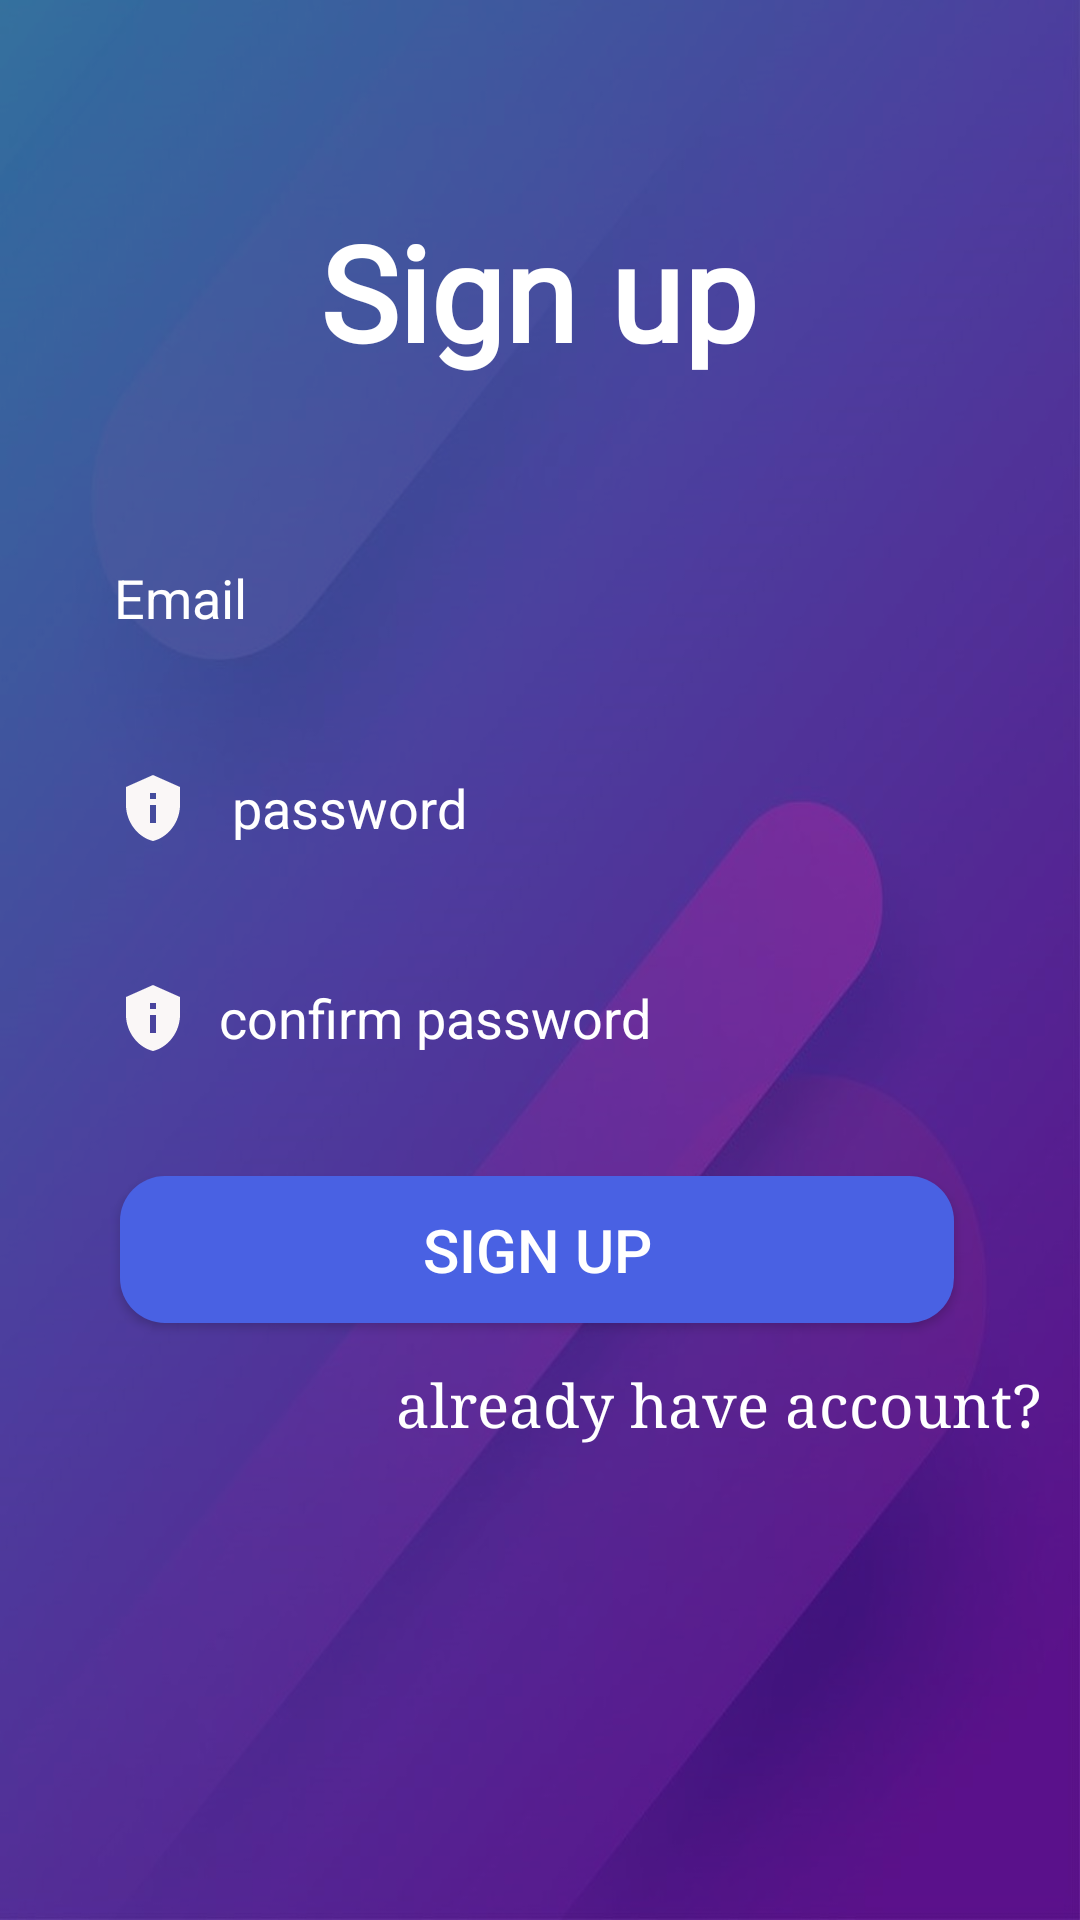

Reconstruct the res/layout file that produces this screen, plus the resources it refers to.
<!-- AndroidManifest.xml: application theme AppTheme -->
<!-- res/layout/activity_sign_up.xml -->
<?xml version="1.0" encoding="utf-8"?>
<androidx.constraintlayout.widget.ConstraintLayout xmlns:android="http://schemas.android.com/apk/res/android"
    xmlns:app="http://schemas.android.com/apk/res-auto"
    xmlns:tools="http://schemas.android.com/tools"
    android:layout_width="match_parent"
    android:layout_height="match_parent"
    android:background="@drawable/backgroud"
    tools:context=".activity.sign_up">

    <View
        android:id="@+id/view"
        android:layout_width="match_parent"
        android:layout_height="match_parent"
        android:background="#61000000" />

    <ScrollView
        android:layout_width="match_parent"
        android:layout_height="match_parent"
        android:fillViewport="true"
        app:layout_constraintTop_toBottomOf="@+id/view"
        tools:layout_editor_absoluteX="-16dp">

        <androidx.constraintlayout.widget.ConstraintLayout
            android:layout_width="match_parent"
            android:layout_height="match_parent">

            <TextView
                android:id="@+id/textView2"
                android:layout_width="wrap_content"
                android:layout_height="wrap_content"
                android:layout_marginTop="10dp"
                android:fontFamily="@font/aldrich"
                android:text="Sign up"
                android:textColor="@color/white"
                android:textSize="44sp"
                android:textStyle="bold"
                app:layout_constraintBottom_toBottomOf="parent"
                app:layout_constraintEnd_toEndOf="parent"
                app:layout_constraintHorizontal_bias="0.497"
                app:layout_constraintStart_toStartOf="parent"
                app:layout_constraintTop_toTopOf="parent"
                app:layout_constraintVertical_bias="0.101" />

            <EditText
                android:id="@+id/inputemail"
                android:layout_width="324dp"
                android:layout_height="58dp"
                android:drawableLeft="@drawable/mail"
                android:layout_marginLeft="24dp"
                android:layout_marginTop="44dp"
                android:layout_marginRight="24dp"
                android:background="@drawable/btn_border"
                android:drawablePadding="10dp"
                android:ems="10"
                android:hint="Email"
                android:inputType="textEmailAddress"
                android:paddingLeft="20dp"
                android:paddingTop="13dp"
                android:paddingRight="20dp"
                android:paddingBottom="13dp"
                android:textColor="@color/white"
                android:textColorHint="@color/white"
                app:layout_constraintEnd_toEndOf="parent"
                app:layout_constraintHorizontal_bias="0.517"
                app:layout_constraintStart_toStartOf="parent"
                app:layout_constraintTop_toBottomOf="@+id/textView2" />

            <EditText
                android:id="@+id/inputconfirmpassword"
                android:layout_width="324dp"
                android:layout_height="58dp"
                android:layout_marginLeft="26dp"
                android:layout_marginTop="12dp"
                android:layout_marginRight="24dp"
                android:drawableLeft="@drawable/pass"
                android:background="@drawable/btn_border"
                android:drawablePadding="10dp"
                android:hint=" password"
                android:inputType="textPassword"
                android:paddingLeft="20dp"
                android:paddingTop="13dp"
                android:paddingRight="20dp"
                android:paddingBottom="13dp"
                android:textColor="@color/white"
                android:textColorHint="@color/white"
                app:layout_constraintEnd_toEndOf="parent"
                app:layout_constraintHorizontal_bias="0.505"
                app:layout_constraintStart_toStartOf="parent"
                app:layout_constraintTop_toBottomOf="@+id/inputemail" />

            <EditText
                android:id="@+id/inputconfirmpassword2"
                android:layout_width="324dp"
                android:layout_height="58dp"
                android:layout_marginTop="12dp"
                android:background="@drawable/btn_border"
                android:drawablePadding="10dp"
                android:hint="confirm password"
                android:inputType="textPassword"
                android:drawableLeft="@drawable/pass"
                android:paddingLeft="20dp"
                android:paddingTop="13dp"
                android:paddingRight="20dp"
                android:paddingBottom="13dp"
                android:textColor="@color/white"
                android:textColorHint="@color/white"
                app:layout_constraintEnd_toEndOf="@+id/inputconfirmpassword"
                app:layout_constraintHorizontal_bias="0.0"
                app:layout_constraintStart_toStartOf="@+id/inputconfirmpassword"
                app:layout_constraintTop_toBottomOf="@+id/inputconfirmpassword" />

            <Button
                android:id="@+id/buttonregister"
                android:layout_width="278dp"
                android:layout_height="49dp"
                android:layout_marginTop="20dp"
                android:layout_marginBottom="192dp"
                android:background="@drawable/buttonround"
                android:text="Sign up"
                android:textColor="@color/white"
                android:textSize="20dp"
                app:layout_constraintBottom_toBottomOf="parent"
                app:layout_constraintEnd_toEndOf="@+id/inputconfirmpassword2"
                app:layout_constraintHorizontal_bias="0.456"
                app:layout_constraintStart_toStartOf="@+id/inputconfirmpassword2"
                app:layout_constraintTop_toBottomOf="@+id/inputconfirmpassword2"
                app:layout_constraintVertical_bias="0.34" />

            <TextView
                android:id="@+id/textView4"
                android:layout_width="wrap_content"
                android:layout_height="34dp"
                android:layout_marginStart="76dp"
                android:fontFamily="serif"
                android:text="already have account?"
                android:textColor="@color/white"
                android:textSize="20sp"
                app:layout_constraintBottom_toBottomOf="parent"
                app:layout_constraintEnd_toEndOf="parent"
                app:layout_constraintHorizontal_bias="0.562"
                app:layout_constraintStart_toStartOf="@+id/buttonregister"
                app:layout_constraintTop_toBottomOf="@+id/buttonregister"
                app:layout_constraintVertical_bias="0.085" />
        </androidx.constraintlayout.widget.ConstraintLayout>

    </ScrollView>


</androidx.constraintlayout.widget.ConstraintLayout>
<!-- resources referenced by this layout -->
<resources>
  <color name="white">#FFFFFF</color>
  <!-- drawable backgroud: jpg bitmap (drawable, 62850 bytes) -->
  <!-- drawable buttonround (drawable) -->
  <shape xmlns:android="http://schemas.android.com/apk/res/android">
      <stroke
          android:width="0dp"
          android:color="#FC0E0E0E" />
  
      <solid android:color="#4961E3" />
  
      <corners
          android:radius="1dp"
          android:bottomLeftRadius="15dp"
          android:bottomRightRadius="15dp"
          android:topLeftRadius="15dp"
          android:topRightRadius="15dp" />
  </shape>
  <!-- drawable pass (drawable) -->
  <vector android:height="24dp" android:tint="#FAF7F7"
      android:viewportHeight="24" android:viewportWidth="24"
      android:width="24dp" xmlns:android="http://schemas.android.com/apk/res/android">
      <path android:fillColor="@android:color/white" android:pathData="M12,1L3,5v6c0,5.55 3.84,10.74 9,12c5.16,-1.26 9,-6.45 9,-12V5L12,1L12,1zM11,7h2v2h-2V7zM11,11h2v6h-2V11z"/>
  </vector>
</resources>
